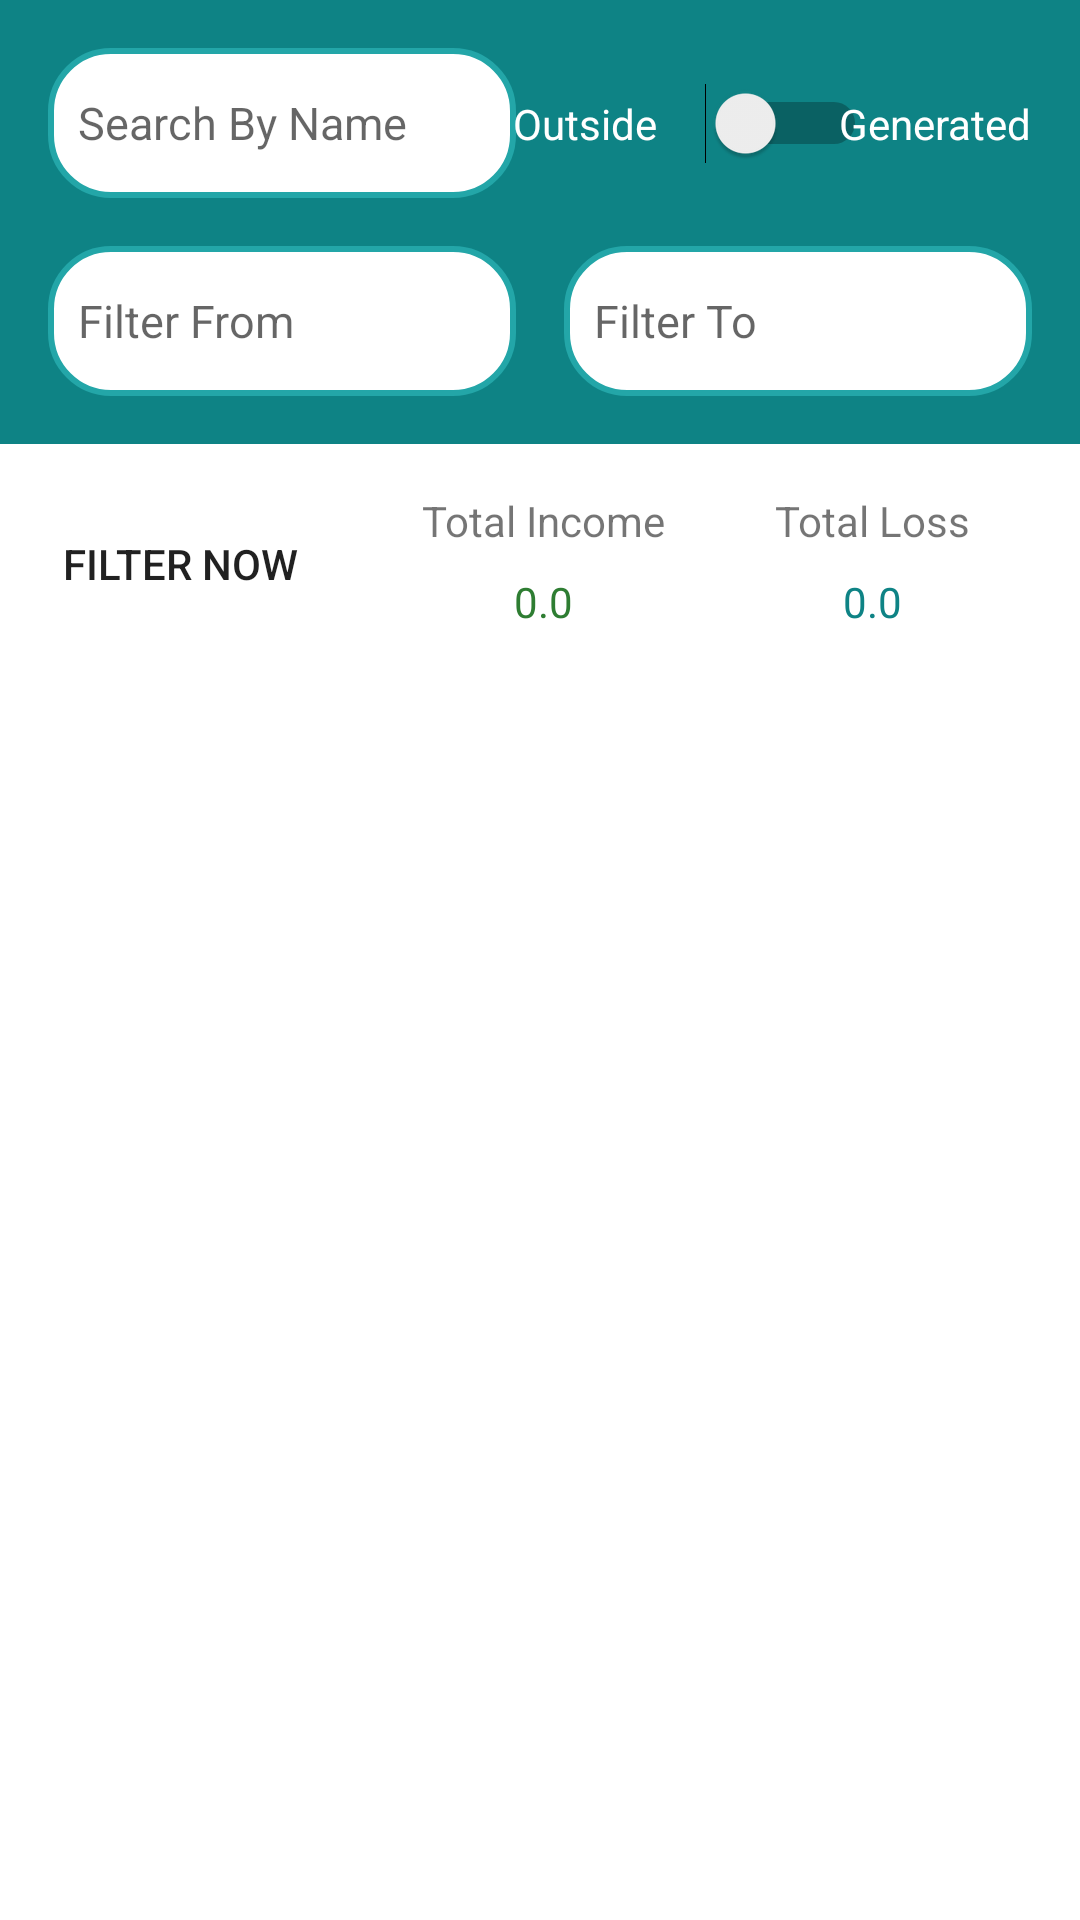

Android layout source for this screen:
<!-- AndroidManifest.xml: application theme Theme.LottaryApp -->
<!-- res/layout/fragment_library.xml -->
<?xml version="1.0" encoding="utf-8"?>
<FrameLayout xmlns:android="http://schemas.android.com/apk/res/android"
    xmlns:app="http://schemas.android.com/apk/res-auto"
    xmlns:tools="http://schemas.android.com/tools"
    android:layout_width="match_parent"
    android:layout_height="match_parent"
    tools:context=".HistoryFragment">

    <androidx.constraintlayout.widget.ConstraintLayout
        android:layout_width="match_parent"
        android:layout_height="match_parent">

        <androidx.recyclerview.widget.RecyclerView
            android:id="@+id/history_recycler_view"
            android:layout_width="0dp"
            android:layout_height="0dp"
            android:layout_marginTop="16dp"
            app:layout_constraintBottom_toBottomOf="parent"
            app:layout_constraintEnd_toEndOf="parent"
            app:layout_constraintStart_toStartOf="parent"
            app:layout_constraintTop_toBottomOf="@+id/filter_btn" />

        <androidx.constraintlayout.widget.ConstraintLayout
            android:id="@+id/constraintLayout5"
            android:layout_width="0dp"
            android:layout_height="wrap_content"
            android:background="@color/primary"
            app:layout_constraintEnd_toEndOf="parent"
            app:layout_constraintStart_toStartOf="parent"
            app:layout_constraintTop_toTopOf="parent">

            <EditText
                android:id="@+id/search_field"
                android:layout_width="0dp"
                android:layout_height="50dp"
                android:layout_marginStart="16dp"
                android:layout_marginTop="16dp"
                android:background="@drawable/textfield_design"
                android:ems="10"
                android:hint="Search By Name"
                android:inputType="textPersonName"
                android:paddingHorizontal="10dp"
                android:textSize="15dp"
                app:layout_constraintEnd_toEndOf="@+id/search_by_date"
                app:layout_constraintStart_toStartOf="parent"
                app:layout_constraintTop_toTopOf="parent" />

            <TextView
                android:id="@+id/search_by_date"
                android:layout_width="0dp"
                android:layout_height="50dp"
                android:layout_marginStart="16dp"
                android:layout_marginTop="16dp"
                android:layout_marginEnd="8dp"
                android:layout_marginBottom="16dp"
                android:background="@drawable/textfield_design"
                android:ems="10"
                android:gravity="center_vertical"
                android:hint="Filter From"
                android:inputType="textPersonName"
                android:paddingHorizontal="10dp"
                android:textSize="15dp"
                app:layout_constraintBottom_toBottomOf="parent"
                app:layout_constraintEnd_toStartOf="@+id/search_by_date2"
                app:layout_constraintStart_toStartOf="parent"
                app:layout_constraintTop_toBottomOf="@+id/search_field" />

            <TextView
                android:id="@+id/search_by_date2"
                android:layout_width="0dp"
                android:layout_height="50dp"
                android:layout_marginStart="8dp"
                android:layout_marginTop="16dp"
                android:layout_marginEnd="16dp"
                android:layout_marginBottom="16dp"
                android:background="@drawable/textfield_design"
                android:ems="10"
                android:gravity="center_vertical"
                android:hint="Filter To"
                android:inputType="textPersonName"
                android:paddingHorizontal="10dp"
                android:textSize="15dp"
                app:layout_constraintBottom_toBottomOf="parent"
                app:layout_constraintEnd_toEndOf="parent"
                app:layout_constraintStart_toEndOf="@+id/search_by_date"
                app:layout_constraintTop_toBottomOf="@+id/search_field" />

            <Switch
                android:id="@+id/history_switch"
                android:layout_width="wrap_content"
                android:layout_height="wrap_content"
                android:layout_marginStart="8dp"
                android:layout_marginEnd="8dp"
                app:layout_constraintBottom_toBottomOf="@+id/search_field"
                app:layout_constraintEnd_toStartOf="@+id/textView14"
                app:layout_constraintStart_toEndOf="@+id/textView21"
                app:layout_constraintTop_toTopOf="@+id/search_field" />

            <TextView
                android:id="@+id/textView14"
                android:layout_width="wrap_content"
                android:layout_height="wrap_content"
                android:layout_marginEnd="16dp"
                android:text="Generated"
                android:textColor="@color/white"
                app:layout_constraintBottom_toBottomOf="@+id/history_switch"
                app:layout_constraintEnd_toEndOf="parent"
                app:layout_constraintTop_toTopOf="@+id/history_switch" />

            <TextView
                android:id="@+id/textView21"
                android:layout_width="wrap_content"
                android:layout_height="wrap_content"
                android:layout_marginEnd="8dp"
                android:text="Outside"
                android:textColor="@color/white"
                app:layout_constraintBottom_toBottomOf="@+id/history_switch"
                app:layout_constraintEnd_toStartOf="@+id/history_switch"
                app:layout_constraintStart_toStartOf="@+id/search_by_date2"
                app:layout_constraintTop_toTopOf="@+id/history_switch" />

        </androidx.constraintlayout.widget.ConstraintLayout>

        <Button
            android:id="@+id/filter_btn"
            android:layout_width="0dp"
            android:layout_height="wrap_content"
            android:layout_marginStart="16dp"
            android:layout_marginTop="16dp"
            android:background="@drawable/filter_btn"
            android:text="Filter Now"
            app:layout_constraintStart_toStartOf="parent"
            app:layout_constraintTop_toBottomOf="@+id/constraintLayout5" />

        <TextView
            android:id="@+id/textView22"
            android:layout_width="wrap_content"
            android:layout_height="wrap_content"
            android:text="Total Income"
            app:layout_constraintEnd_toStartOf="@+id/textView25"
            app:layout_constraintStart_toEndOf="@+id/filter_btn"
            app:layout_constraintTop_toTopOf="@+id/filter_btn" />

        <TextView
            android:id="@+id/income"
            android:layout_width="wrap_content"
            android:layout_height="wrap_content"
            android:layout_marginTop="8dp"
            android:text="0.0"
            android:textColor="@color/green"
            app:layout_constraintEnd_toEndOf="@+id/textView22"
            app:layout_constraintStart_toStartOf="@+id/textView22"
            app:layout_constraintTop_toBottomOf="@+id/textView22" />

        <TextView
            android:id="@+id/textView25"
            android:layout_width="wrap_content"
            android:layout_height="wrap_content"
            android:text="Total Loss"
            app:layout_constraintEnd_toEndOf="parent"
            app:layout_constraintStart_toEndOf="@+id/textView22"
            app:layout_constraintTop_toTopOf="@+id/filter_btn" />

        <TextView
            android:id="@+id/loss"
            android:layout_width="wrap_content"
            android:layout_height="wrap_content"
            android:layout_marginTop="8dp"
            android:text="0.0"
            android:textColor="@color/primary"
            app:layout_constraintEnd_toEndOf="@+id/textView25"
            app:layout_constraintStart_toStartOf="@+id/textView25"
            app:layout_constraintTop_toBottomOf="@+id/textView25" />

    </androidx.constraintlayout.widget.ConstraintLayout>

</FrameLayout>
<!-- resources referenced by this layout -->
<resources>
  <color name="green">#2E7D32</color>
  <color name="primary">#0E8385 </color>
  <color name="white">#FFFFFFFF</color>
  <!-- drawable textfield_design (drawable) -->
  <?xml version="1.0" encoding="utf-8"?>
  <shape xmlns:android="http://schemas.android.com/apk/res/android"
      android:shape="rectangle"
      android:padding="10dp">
      <solid android:color="#FFFFFF" />
      <stroke android:width="2dp" android:color="@color/secondary"></stroke>
      <corners android:radius="20dp" />
  </shape>
  <style name="Theme.LottaryApp" parent="Theme.MaterialComponents.Light.NoActionBar">
          
          <item name="colorPrimary">@color/purple_500</item>
          <item name="colorPrimaryVariant">@color/purple_700</item>
          <item name="colorOnPrimary">@color/white</item>
          
          <item name="colorSecondary">@color/teal_200</item>
          <item name="colorSecondaryVariant">@color/teal_700</item>
          <item name="colorOnSecondary">@color/black</item>
          
          <item name="android:statusBarColor" tools:targetApi="l">?attr/colorPrimaryVariant</item>
          
      </style>
  <color name="secondary">#23A6A8</color>
  <color name="purple_500">#0E8385 </color>
  <color name="purple_700">#0E8385 </color>
  <color name="teal_200">#FF03DAC5</color>
  <color name="teal_700">#FF018786</color>
  <color name="black">#FF000000</color>
</resources>
